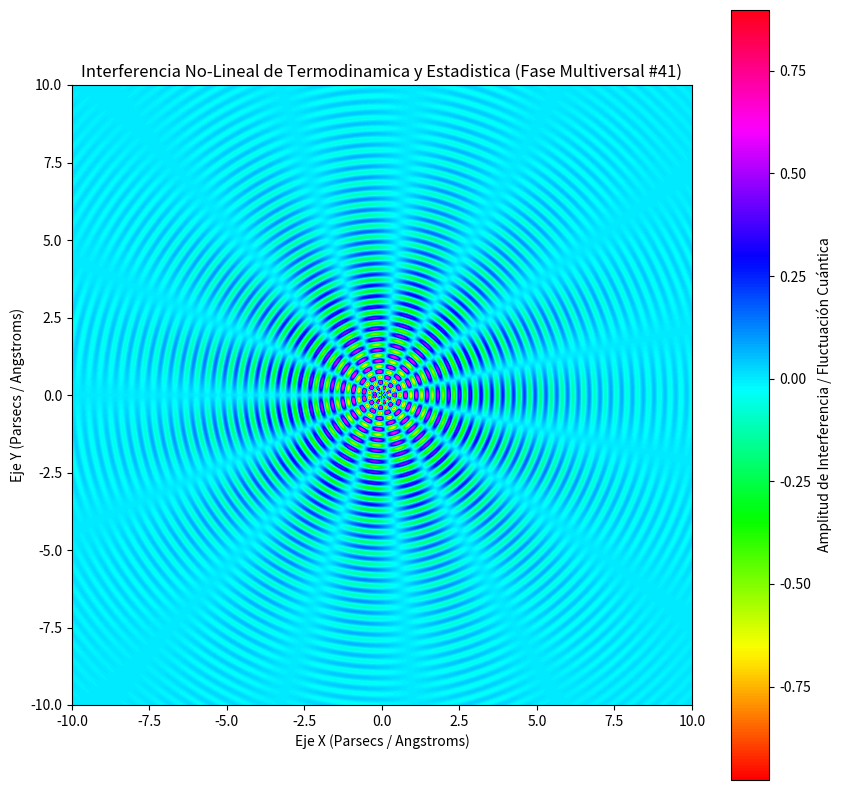

This chart was generated by the following Python code:
%matplotlib inline
# Simulación Multiversal: Termodinamica y Estadistica - Variante 41
import numpy as np
import matplotlib.pyplot as plt

# Parámetros Físicos No-Lineales
omega_1 = 18.0
omega_2 = 7.485
lambda_decay = 0.331
phase_shift = 0.449

x = np.linspace(-10, 10, 800)
y = np.linspace(-10, 10, 800)
X, Y = np.meshgrid(x, y)

# Dinámica de Fluidos / Campos Tensor-Escalares (Fase Multiversal)
R = np.sqrt(X**2 + Y**2) + 1e-5
Z = (np.sin(omega_1 * R + phase_shift) * np.cos(omega_2 * np.arctan2(Y, X))) * np.exp(-lambda_decay * R)

plt.figure(figsize=(10, 10))
plt.imshow(Z, cmap='hsv', extent=[-10, 10, -10, 10], origin='lower')
plt.colorbar(label='Amplitud de Interferencia / Fluctuación Cuántica')
plt.title(r'Interferencia No-Lineal de Termodinamica y Estadistica (Fase Multiversal #41)')
plt.xlabel('Eje X (Parsecs / Angstroms)')
plt.ylabel('Eje Y (Parsecs / Angstroms)')
plt.show()
